The GitHub repository pfichefet/thesis contains a labelled image folder "data" with 3 categories: ginseng, magnesium, mint. Examples follow, each with its label.

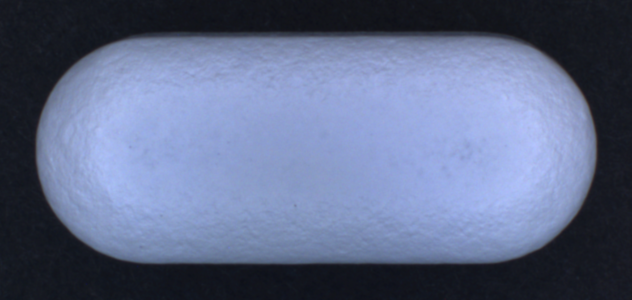
Label: ginseng

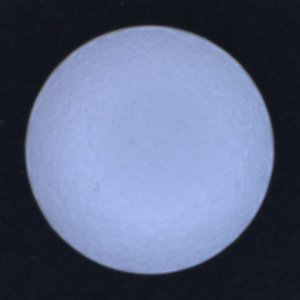
Label: magnesium

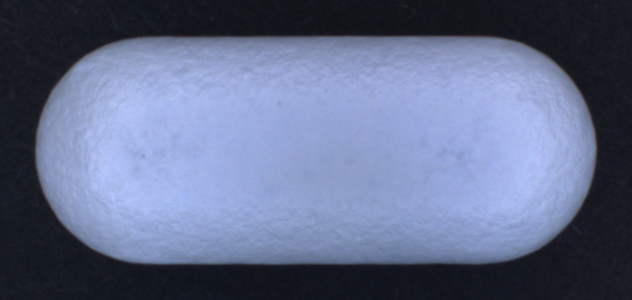
Label: ginseng

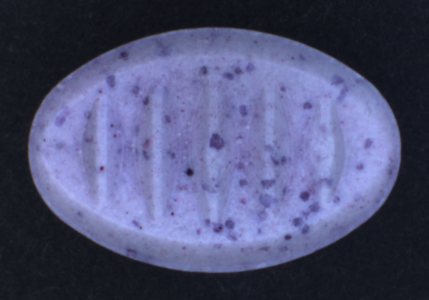
Label: mint

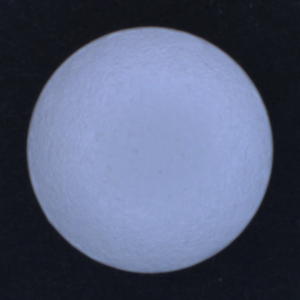
Label: magnesium

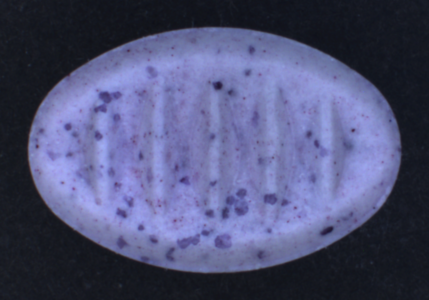
Label: mint
